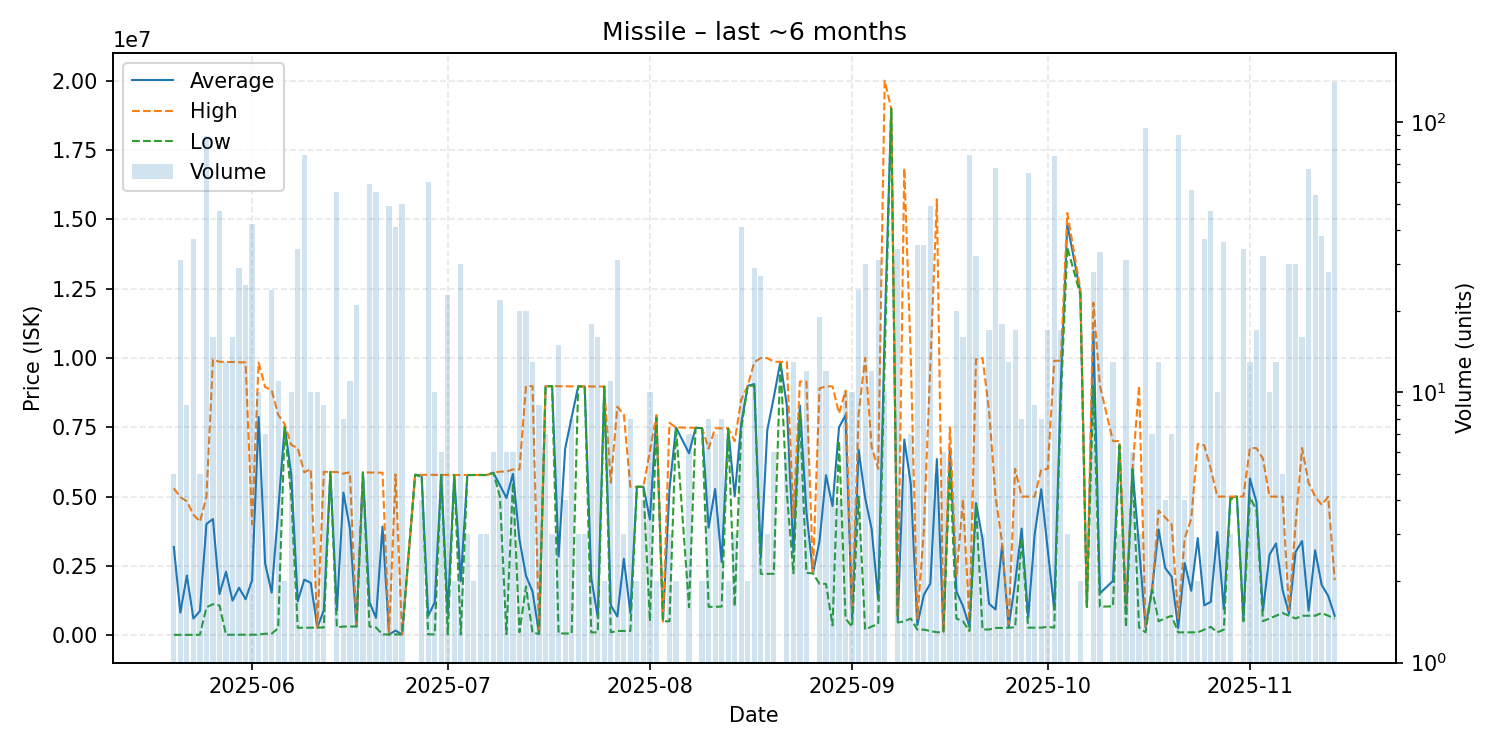

The data file committed next to this chart (first rows):
date, average, highest, lowest, order_count, volume
2025-05-20, 3181648, 5297000, 10120, 5, 5
2025-05-21, 811451, 4978000, 10190, 11, 31
2025-05-22, 2151989, 4827500, 11380, 5, 9
2025-05-23, 597695, 4348000, 11500, 7, 37
2025-05-24, 866632, 4095000, 12750, 4, 5
2025-05-25, 4010506, 4980000, 1003000, 36, 89
2025-05-26, 4189688, 9945000, 1118500, 16, 16
2025-05-27, 1482691, 9862000, 1073000, 16, 47
2025-05-28, 2284804, 9856000, 13045, 6, 13
2025-05-29, 1245909, 9855000, 16050, 6, 16
2025-05-30, 1710599, 9844000, 16090, 11, 29
2025-05-31, 1294420, 9839000, 16170, 7, 25
2025-06-01, 1980824, 3999000, 16250, 12, 42
2025-06-02, 7870094, 9833500, 16470, 7, 10
2025-06-03, 2589219, 8951500, 51030, 7, 7
2025-06-04, 1534855, 8834500, 53880, 9, 24
2025-06-05, 4480709, 7953000, 251400, 6, 11
2025-06-06, 7556500, 7614000, 7499000, 2, 2
2025-06-07, 5798300, 6866000, 5001000, 5, 10
2025-06-08, 1219500, 6748000, 265000, 13, 34
2025-06-09, 2003589, 5873000, 270000, 21, 76
2025-06-10, 1887450, 5992000, 269800, 5, 10
2025-06-11, 275040, 275100, 275000, 2, 10
2025-06-12, 901244, 5891000, 277100, 9, 9
2025-06-13, 5888000, 5888000, 5888000, 1, 1
2025-06-14, 889915, 5883000, 277900, 22, 55
2025-06-15, 5144138, 5827000, 311100, 8, 8
2025-06-16, 3853118, 5877000, 311300, 10, 11
2025-06-17, 311924, 312300, 311800, 6, 21
2025-06-18, 5867500, 5869000, 5867000, 3, 4
2025-06-19, 1187188, 5868000, 311100, 15, 59
2025-06-20, 623373, 5865000, 277900, 13, 55
2025-06-21, 3914337, 5859000, 25010, 3, 3
2025-06-22, 25010, 25010, 25000, 6, 49
2025-06-23, 165763, 5795000, 25030, 5, 41
2025-06-24, 25069, 25080, 25060, 3, 50
2025-06-26, 5786000, 5786000, 5786000, 1, 1
2025-06-27, 5761500, 5783000, 5700000, 3, 4
2025-06-28, 698515, 5786000, 27010, 11, 60
2025-06-29, 1178451, 5782000, 27560, 5, 10
2025-06-30, 5781833, 5782500, 5780500, 6, 6
2025-07-01, 778000, 5780000, 27700, 6, 23
2025-07-02, 5778000, 5778000, 5778000, 2, 2
2025-07-03, 1944240, 5777000, 27810, 8, 30
2025-07-04, 5775667, 5778000, 5774500, 3, 3
2025-07-05, 5778500, 5779000, 5778000, 2, 2
2025-07-06, 5777667, 5778000, 5777000, 3, 3
2025-07-07, 5776333, 5777000, 5776000, 3, 3
2025-07-08, 5857500, 5858000, 5857000, 6, 6
2025-07-09, 5408773, 5900000, 5000000, 5, 22
2025-07-10, 4948430, 5899000, 37580, 6, 6
2025-07-11, 5818667, 5978000, 5499500, 4, 6
2025-07-12, 3445715, 5980000, 107000, 6, 20
2025-07-13, 2138600, 8983000, 1753000, 5, 20
2025-07-14, 1576792, 8983000, 78510, 6, 13
2025-07-15, 50096, 50100, 50090, 2, 9
2025-07-16, 8980143, 8981000, 8980000, 7, 7
2025-07-17, 8983000, 8984000, 8981000, 3, 3
2025-07-18, 2835551, 8979000, 61670, 8, 15
2025-07-19, 6724552, 8979000, 60210, 4, 4
... 115 more rows
